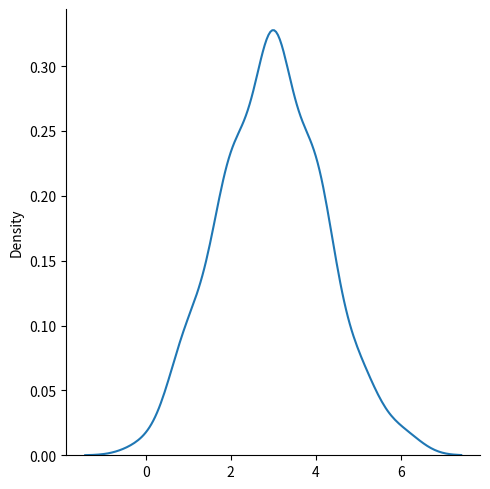
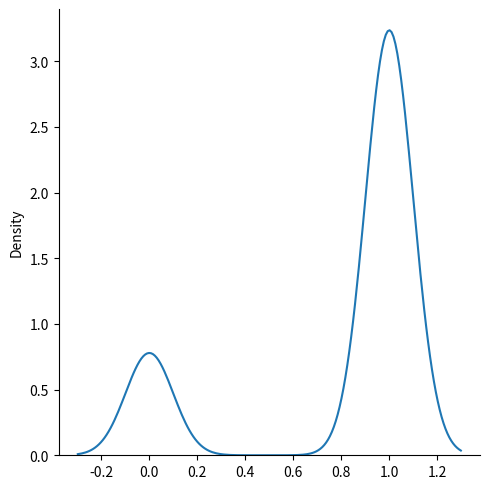

Source code (Python) for these figures, in order:
from numpy import random
import matplotlib.pyplot as plt
import seaborn as sns

n1, p1 = 6, 0.5
data1 = random.binomial(n1, p1, size = 100)
n2, p2 = 1, 0.8
data2 = random.binomial(n2, p2, size = 1000)

sns.displot(data1, kind = 'kde')
sns.displot(data2, kind = 'kde')
plt.show()
